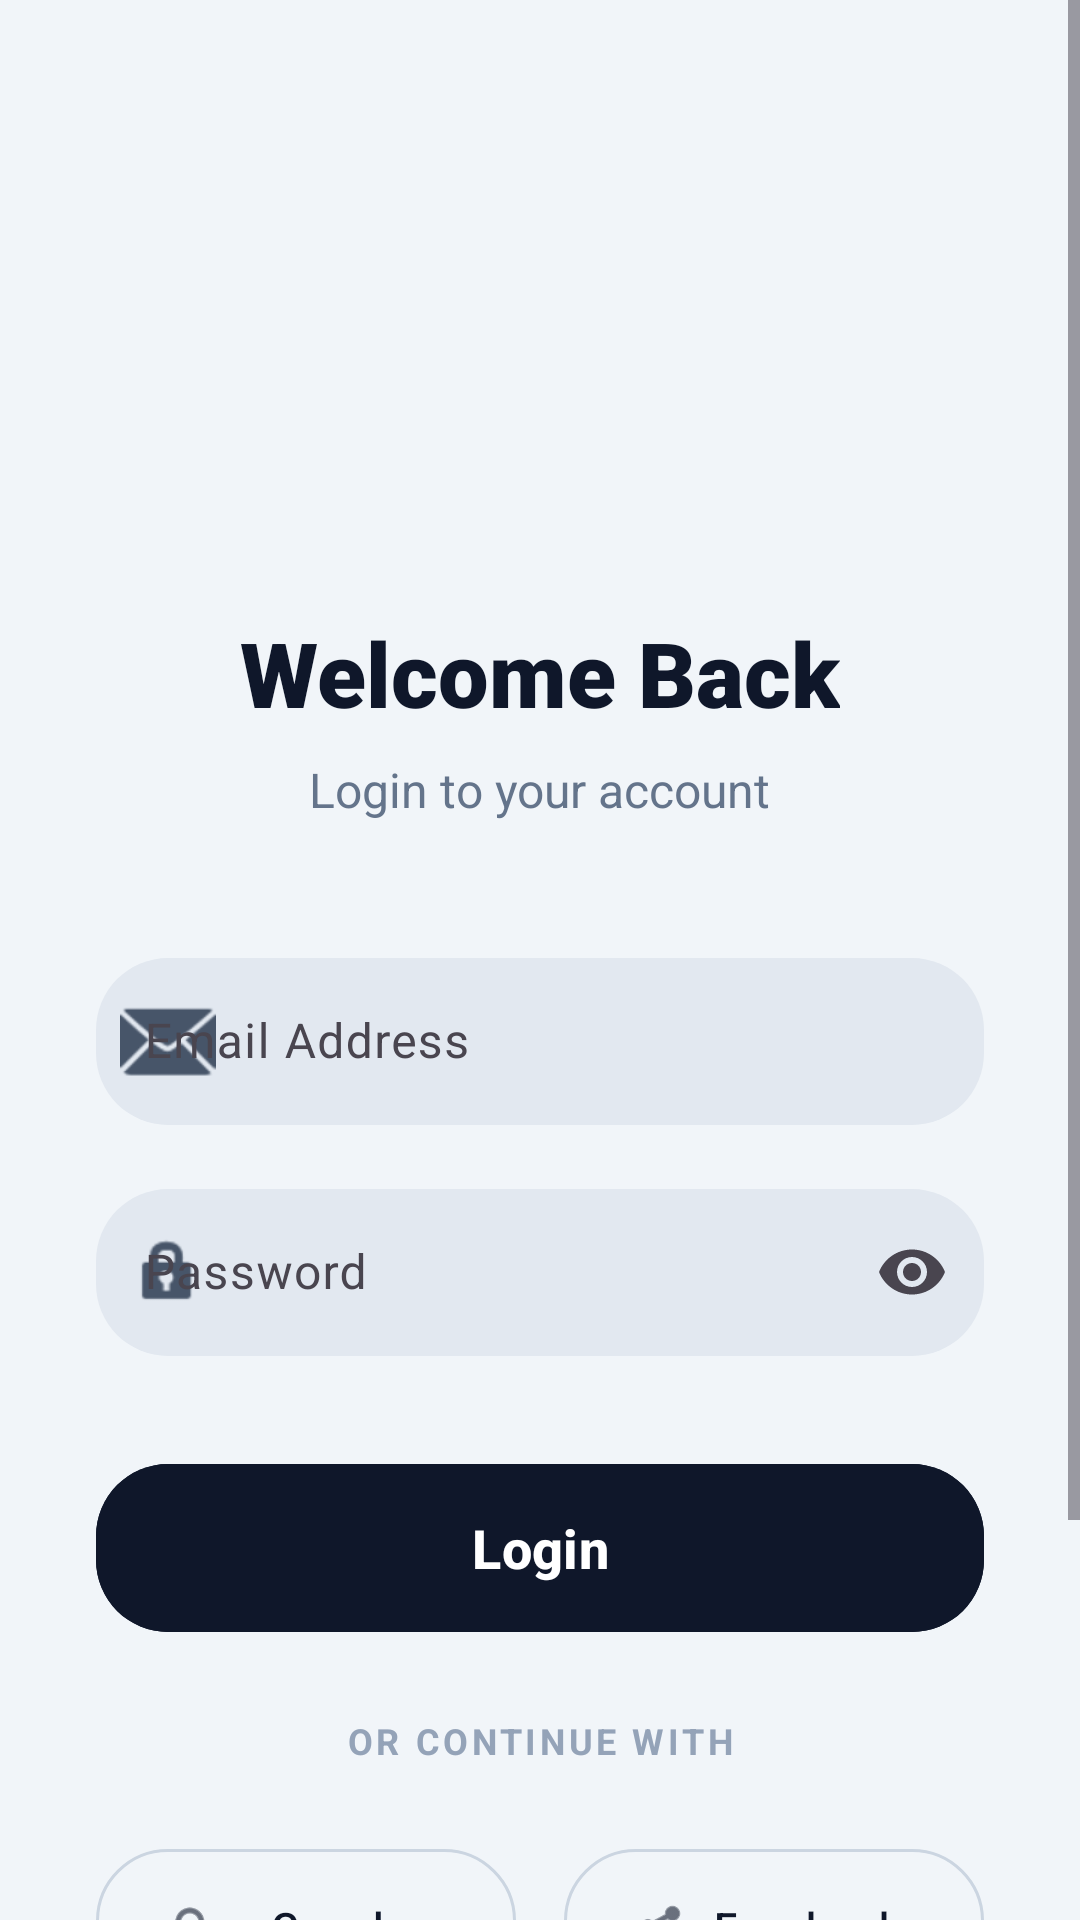

Produce the Android XML layout that renders to this screen, including the resource entries it uses.
<!-- AndroidManifest.xml: application theme Theme.EliasFinalproject -->
<!-- res/layout/activity_login.xml -->
<?xml version="1.0" encoding="utf-8"?>
<androidx.constraintlayout.widget.ConstraintLayout xmlns:android="http://schemas.android.com/apk/res/android"
    xmlns:app="http://schemas.android.com/apk/res-auto"
    xmlns:tools="http://schemas.android.com/tools"
    android:id="@+id/main"
    android:layout_width="match_parent"
    android:layout_height="match_parent"
    android:background="#F1F5F9"
    tools:context=".Login">

    <ScrollView
        android:layout_width="match_parent"
        android:layout_height="match_parent"
        android:fillViewport="true">

        <androidx.constraintlayout.widget.ConstraintLayout
            android:layout_width="match_parent"
            android:layout_height="wrap_content"
            android:padding="32dp">

            <ImageView
                android:id="@+id/imageView"
                android:layout_width="100dp"
                android:layout_height="100dp"
                android:layout_marginTop="48dp"
                app:layout_constraintEnd_toEndOf="parent"
                app:layout_constraintStart_toStartOf="parent"
                app:layout_constraintTop_toTopOf="parent"
                app:srcCompat="@mipmap/ic_launcher_round" />

            <TextView
                android:id="@+id/tv_welcome"
                android:layout_width="wrap_content"
                android:layout_height="wrap_content"
                android:layout_marginTop="24dp"
                android:fontFamily="sans-serif-black"
                android:text="Welcome Back"
                android:textColor="#0F172A"
                android:textSize="30sp"
                app:layout_constraintEnd_toEndOf="parent"
                app:layout_constraintStart_toStartOf="parent"
                app:layout_constraintTop_toBottomOf="@+id/imageView" />

            <TextView
                android:id="@+id/tv_subtitle"
                android:layout_width="wrap_content"
                android:layout_height="wrap_content"
                android:layout_marginTop="8dp"
                android:text="Login to your account"
                android:textColor="#64748B"
                android:textSize="16sp"
                app:layout_constraintEnd_toEndOf="parent"
                app:layout_constraintStart_toStartOf="parent"
                app:layout_constraintTop_toBottomOf="@+id/tv_welcome" />

            <com.google.android.material.textfield.TextInputLayout
                android:id="@+id/et_email_wrapper"
                android:layout_width="match_parent"
                android:layout_height="wrap_content"
                android:layout_marginTop="40dp"
                android:hint="Email Address"
                app:boxBackgroundColor="#E2E8F0"
                app:boxCornerRadiusBottomEnd="24dp"
                app:boxCornerRadiusBottomStart="24dp"
                app:boxCornerRadiusTopEnd="24dp"
                app:boxCornerRadiusTopStart="24dp"
                app:boxStrokeWidth="0dp"
                app:boxStrokeWidthFocused="0dp"
                app:layout_constraintTop_toBottomOf="@+id/tv_subtitle"
                app:startIconDrawable="@android:drawable/ic_dialog_email"
                app:startIconTint="#475569">

                <com.google.android.material.textfield.TextInputEditText
                    android:id="@+id/et_email"
                    android:layout_width="match_parent"
                    android:layout_height="wrap_content"
                    android:inputType="textEmailAddress"
                    android:textColor="#0F172A" />
            </com.google.android.material.textfield.TextInputLayout>

            <com.google.android.material.textfield.TextInputLayout
                android:id="@+id/et_password_wrapper"
                android:layout_width="match_parent"
                android:layout_height="wrap_content"
                android:layout_marginTop="16dp"
                android:hint="Password"
                app:boxBackgroundColor="#E2E8F0"
                app:boxCornerRadiusBottomEnd="24dp"
                app:boxCornerRadiusBottomStart="24dp"
                app:boxCornerRadiusTopEnd="24dp"
                app:boxCornerRadiusTopStart="24dp"
                app:boxStrokeWidth="0dp"
                app:boxStrokeWidthFocused="0dp"
                app:endIconMode="password_toggle"
                app:layout_constraintTop_toBottomOf="@+id/et_email_wrapper"
                app:startIconDrawable="@android:drawable/ic_lock_idle_lock"
                app:startIconTint="#475569">

                <com.google.android.material.textfield.TextInputEditText
                    android:id="@+id/et_password"
                    android:layout_width="match_parent"
                    android:layout_height="wrap_content"
                    android:inputType="textPassword"
                    android:textColor="#0F172A" />
            </com.google.android.material.textfield.TextInputLayout>

            <com.google.android.material.button.MaterialButton
                android:id="@+id/bt_login"
                android:layout_width="match_parent"
                android:layout_height="64dp"
                android:layout_marginTop="32dp"
                android:backgroundTint="#0F172A"
                android:text="Login"
                android:textAllCaps="false"
                android:textSize="18sp"
                android:textStyle="bold"
                app:cornerRadius="24dp"
                app:layout_constraintTop_toBottomOf="@+id/et_password_wrapper" />

            <TextView
                android:id="@+id/tv_or"
                android:layout_width="wrap_content"
                android:layout_height="wrap_content"
                android:layout_marginTop="24dp"
                android:letterSpacing="0.1"
                android:text="OR CONTINUE WITH"
                android:textColor="#94A3B8"
                android:textSize="12sp"
                android:textStyle="bold"
                app:layout_constraintEnd_toEndOf="parent"
                app:layout_constraintStart_toStartOf="parent"
                app:layout_constraintTop_toBottomOf="@+id/bt_login" />

            <LinearLayout
                android:id="@+id/ll_social"
                android:layout_width="match_parent"
                android:layout_height="wrap_content"
                android:layout_marginTop="24dp"
                android:orientation="horizontal"
                app:layout_constraintTop_toBottomOf="@+id/tv_or">

                <com.google.android.material.button.MaterialButton
                    android:id="@+id/bt_google_login"
                    style="@style/Widget.Material3.Button.OutlinedButton"
                    android:layout_width="0dp"
                    android:layout_height="60dp"
                    android:layout_marginEnd="8dp"
                    android:layout_weight="1"
                    android:text="Google"
                    android:textColor="#0F172A"
                    app:cornerRadius="24dp"
                    app:icon="@android:drawable/ic_menu_search"
                    app:iconTint="#0F172A"
                    app:strokeColor="#CBD5E1" />

                <com.google.android.material.button.MaterialButton
                    android:id="@+id/bt_facebook_login"
                    style="@style/Widget.Material3.Button.OutlinedButton"
                    android:layout_width="0dp"
                    android:layout_height="60dp"
                    android:layout_marginStart="8dp"
                    android:layout_weight="1"
                    android:text="Facebook"
                    android:textColor="#0F172A"
                    app:cornerRadius="24dp"
                    app:icon="@android:drawable/ic_menu_share"
                    app:iconTint="#0F172A"
                    app:strokeColor="#CBD5E1" />
            </LinearLayout>

            <LinearLayout
                android:layout_width="wrap_content"
                android:layout_height="wrap_content"
                android:layout_marginTop="32dp"
                android:layout_marginBottom="24dp"
                android:orientation="horizontal"
                app:layout_constraintBottom_toBottomOf="parent"
                app:layout_constraintEnd_toEndOf="parent"
                app:layout_constraintStart_toStartOf="parent"
                app:layout_constraintTop_toBottomOf="@+id/ll_social">

                <TextView
                    android:layout_width="wrap_content"
                    android:layout_height="wrap_content"
                    android:text="Don't have an account?"
                    android:textColor="#64748B" />

                <com.google.android.material.button.MaterialButton
                    android:id="@+id/btnSignup"
                    style="@style/Widget.Material3.Button.TextButton"
                    android:layout_width="wrap_content"
                    android:layout_height="wrap_content"
                    android:text="Sign Up"
                    android:textColor="#0F172A"
                    android:textStyle="bold" />
            </LinearLayout>

        </androidx.constraintlayout.widget.ConstraintLayout>
    </ScrollView>

</androidx.constraintlayout.widget.ConstraintLayout>
<!-- resources referenced by this layout -->
<resources>
  <style name="Theme.EliasFinalproject" parent="Base.Theme.EliasFinalproject" />
  <style name="Base.Theme.EliasFinalproject" parent="Theme.Material3.DayNight.NoActionBar">
          <item name="colorPrimary">@color/navy_blue</item>
          <item name="colorPrimaryVariant">@color/navy_blue</item>
          <item name="colorOnPrimary">@color/white</item>
      </style>
  <color name="navy_blue">#1A365D</color>
  <color name="white">#FFFFFFFF</color>
</resources>
